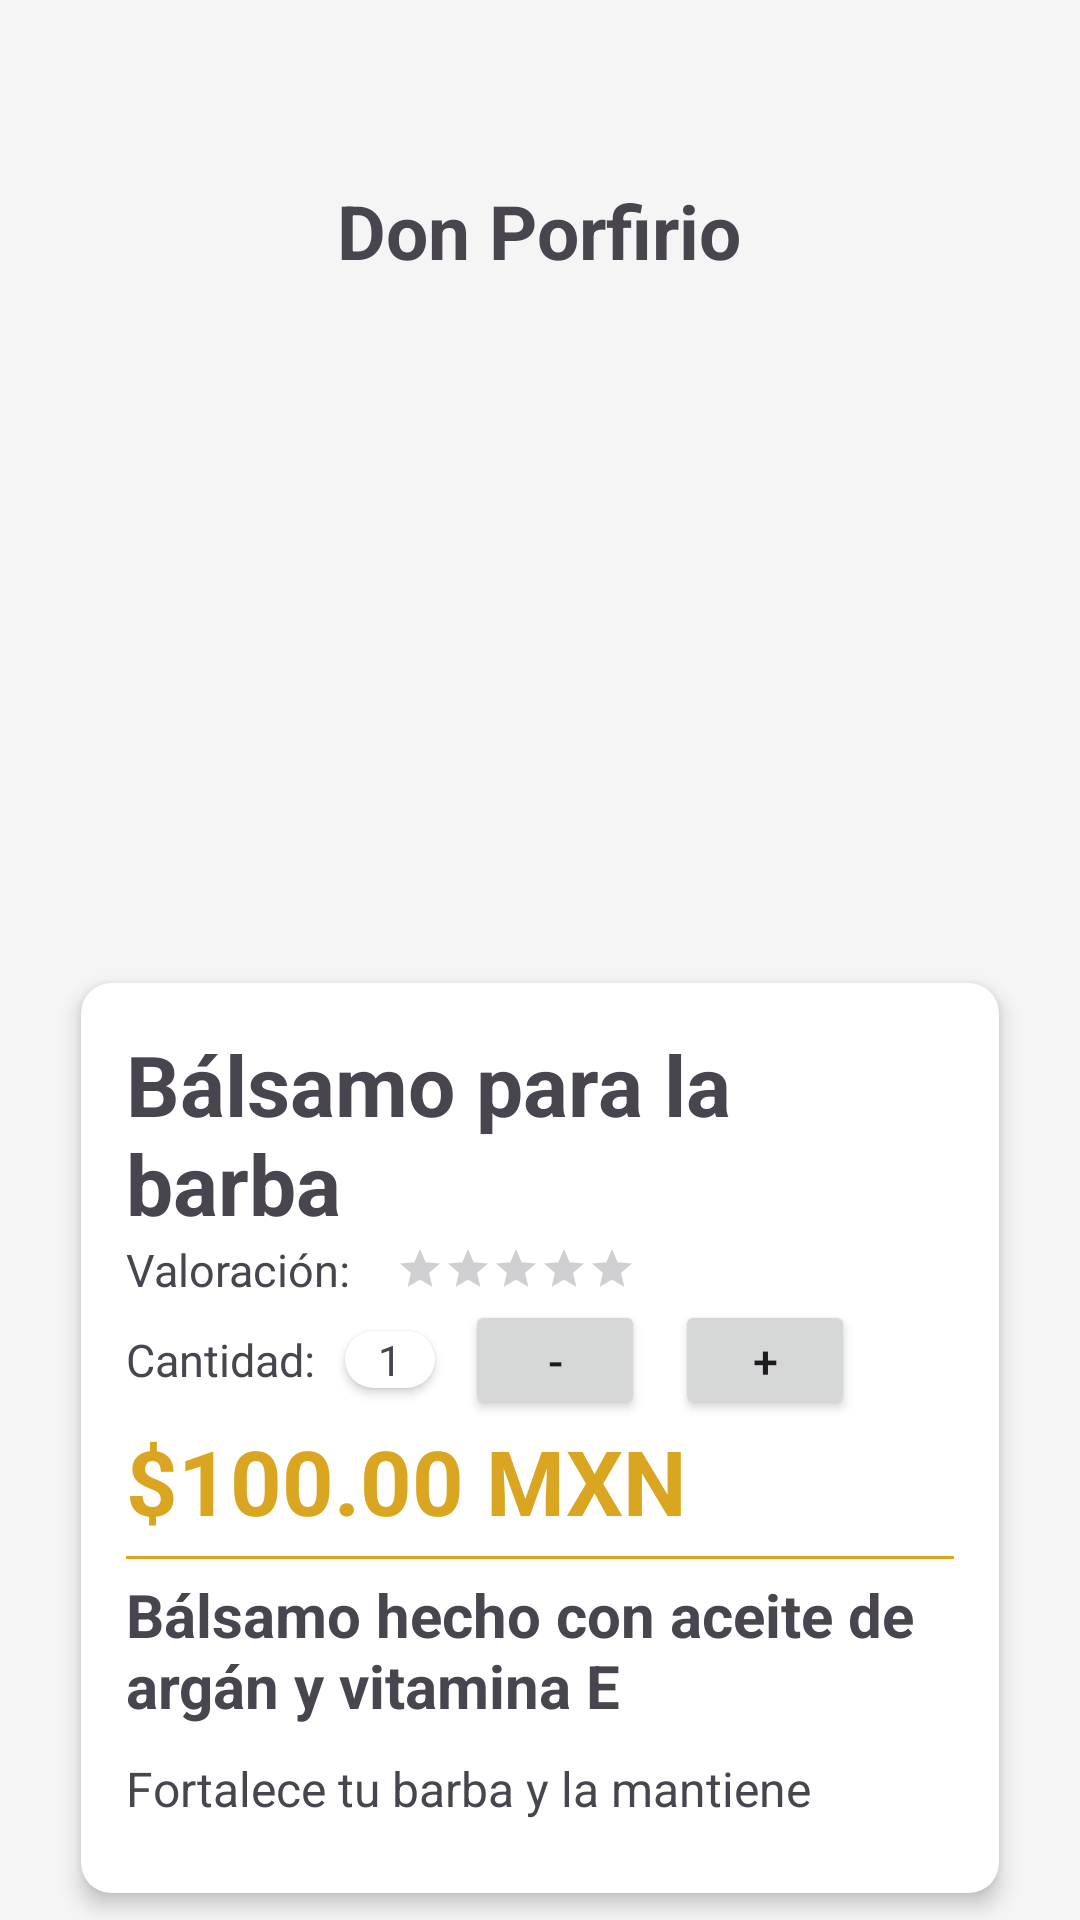

The Android layout XML behind this screen, and the referenced resources:
<!-- AndroidManifest.xml: application theme Theme.ProyectoIntegradorV1 -->
<!-- res/layout/activity_balsamo_barba.xml -->
<?xml version="1.0" encoding="utf-8"?>
<androidx.constraintlayout.widget.ConstraintLayout xmlns:android="http://schemas.android.com/apk/res/android"
    xmlns:app="http://schemas.android.com/apk/res-auto"
    xmlns:tools="http://schemas.android.com/tools"
    android:layout_width="match_parent"
    android:layout_height="match_parent"
    tools:context=".activities.individual_products.BalsamoBarbaActivity">

    
    
    <LinearLayout
        android:id="@+id/barLayout"
        android:layout_width="match_parent"
        android:layout_height="wrap_content"
        android:layout_margin="20dp"
        android:orientation="horizontal"
        app:layout_constraintEnd_toEndOf="parent"
        app:layout_constraintStart_toStartOf="parent"
        app:layout_constraintTop_toTopOf="parent">

        <ImageView
            android:id="@+id/btnReturn"
            android:layout_width="40dp"
            android:layout_height="40dp"
            android:src="@drawable/ic_arrow_back" />

    </LinearLayout>

    <LinearLayout
        android:id="@+id/LayoutPrincipal"
        android:layout_width="match_parent"
        android:layout_height="0dp"
        android:gravity="center"
        android:orientation="vertical"
        app:layout_constraintBottom_toBottomOf="parent"
        app:layout_constraintEnd_toEndOf="parent"
        app:layout_constraintStart_toStartOf="parent"
        app:layout_constraintTop_toBottomOf="@id/barLayout">

        <LinearLayout
            android:id="@+id/linearSup"
            android:layout_width="wrap_content"
            android:layout_height="wrap_content"
            android:gravity="center"
            android:orientation="vertical"
            app:layout_constraintBottom_toTopOf="@id/linearInf"
            app:layout_constraintEnd_toEndOf="parent"
            app:layout_constraintStart_toStartOf="parent"
            app:layout_constraintTop_toTopOf="parent">

            <LinearLayout
                android:id="@+id/linearTitulo"
                android:layout_width="wrap_content"
                android:layout_height="wrap_content"
                android:gravity="center"
                android:orientation="horizontal"
                app:layout_constraintBottom_toTopOf="@id/imgProducto4"
                app:layout_constraintEnd_toEndOf="parent"
                app:layout_constraintHorizontal_bias="0.5"
                app:layout_constraintStart_toStartOf="parent"
                app:layout_constraintTop_toTopOf="parent"
                app:layout_constraintVertical_bias="0.0">

                

                <TextView
                    android:id="@+id/txtMarca"
                    android:layout_width="wrap_content"
                    android:layout_height="wrap_content"
                    android:layout_gravity="center"
                    android:text="@string/donPorfirio"
                    android:textSize="25sp"
                    android:textStyle="bold" />

            </LinearLayout>

            <ImageView
                android:id="@+id/imgProducto4"
                android:layout_width="225dp"
                android:layout_height="225dp"
                android:layout_gravity="center_horizontal"
                android:src="@drawable/producto4"
                app:layout_constraintBottom_toBottomOf="parent"
                app:layout_constraintEnd_toEndOf="parent"
                app:layout_constraintStart_toStartOf="parent"
                app:layout_constraintTop_toBottomOf="@id/linearTitulo" />

        </LinearLayout>

        <LinearLayout
            android:id="@+id/linearInf"
            android:layout_width="match_parent"
            android:layout_height="wrap_content"
            android:gravity="center"
            android:orientation="horizontal"
            android:paddingHorizontal="20dp"
            app:layout_constraintBottom_toBottomOf="parent"
            app:layout_constraintEnd_toEndOf="parent"
            app:layout_constraintStart_toStartOf="parent"
            app:layout_constraintTop_toBottomOf="@id/linearSup">

            <androidx.cardview.widget.CardView
                android:id="@+id/cardDesc"
                android:layout_width="wrap_content"
                android:layout_height="wrap_content"
                app:cardCornerRadius="10dp"
                app:cardElevation="4dp"
                app:cardUseCompatPadding="true">

                <LinearLayout
                    android:id="@+id/linearDesc"
                    android:layout_width="match_parent"
                    android:layout_height="match_parent"
                    android:orientation="vertical"
                    android:padding="15dp">

                    <TextView
                        android:id="@+id/txtNombreProducto"
                        android:layout_width="wrap_content"
                        android:layout_height="wrap_content"
                        android:text="@string/balsamoBarba"
                        android:textSize="28sp"
                        android:textStyle="bold" />

                    <LinearLayout
                        android:id="@+id/linearValoracion"
                        android:layout_width="wrap_content"
                        android:layout_height="wrap_content"
                        android:orientation="horizontal">

                        <LinearLayout
                            android:layout_width="wrap_content"
                            android:layout_height="wrap_content"
                            android:gravity="center_vertical"
                            android:orientation="horizontal">

                            <TextView
                                android:id="@+id/txtValoracion"
                                android:layout_width="wrap_content"
                                android:layout_height="wrap_content"
                                android:layout_gravity="center_vertical"
                                android:layout_marginRight="15dp"
                                android:text="@string/valoracion"
                                android:textSize="15dp" />

                            <RatingBar
                                android:id="@+id/ratingBarPuntuacion"
                                style="@style/SmallRatingBar"
                                android:layout_width="wrap_content"
                                android:layout_height="wrap_content"
                                android:numStars="5" />

                        </LinearLayout>

                    </LinearLayout>

                    <LinearLayout
                        android:id="@+id/linearCantidad"
                        android:layout_width="wrap_content"
                        android:layout_height="wrap_content"
                        android:orientation="horizontal">

                        <TextView
                            android:id="@+id/txtCantidad"
                            android:layout_width="wrap_content"
                            android:layout_height="wrap_content"
                            android:layout_gravity="center"
                            android:layout_marginVertical="5dp"
                            android:layout_marginRight="10dp"
                            android:text="@string/cantidad"
                            android:textSize="15dp" />

                        <androidx.cardview.widget.CardView
                            android:id="@+id/cardStock"
                            android:layout_width="wrap_content"
                            android:layout_height="wrap_content"
                            android:layout_gravity="center"
                            android:layout_marginTop="5dp"
                            android:layout_marginBottom="5dp"
                            app:cardCornerRadius="10dp"
                            app:layout_constraintEnd_toEndOf="@id/txtCantidad">

                            <TextView
                                android:id="@+id/txtStock"
                                android:layout_width="30dp"
                                android:layout_height="match_parent"
                                android:gravity="center"
                                android:text="1" />

                        </androidx.cardview.widget.CardView>

                        <Button
                            android:id="@+id/btnMenos"
                            android:layout_width="60dp"
                            android:layout_height="40dp"
                            android:layout_gravity="right"
                            android:layout_marginLeft="10dp"
                            android:text="-"
                            android:textSize="15sp" />

                        <Button
                            android:id="@+id/btnMas"
                            android:layout_width="60dp"
                            android:layout_height="40dp"
                            android:layout_marginLeft="10dp"
                            android:gravity="center_horizontal"
                            android:text="+"
                            android:textSize="15sp" />
                    </LinearLayout>

                    <TextView
                        android:id="@+id/txtPrecio"
                        android:layout_width="wrap_content"
                        android:layout_height="wrap_content"
                        android:text="@string/cienPesos"
                        android:textColor="@color/golden_rod"
                        android:textSize="30dp"
                        android:textStyle="bold" />

                    <View
                        android:layout_width="match_parent"
                        android:layout_height="1dp"
                        android:layout_marginVertical="5dp"
                        android:background="@color/golden_rod" />

                    <TextView
                        android:id="@+id/txtDescMat"
                        android:layout_width="wrap_content"
                        android:layout_height="wrap_content"
                        android:text="@string/balsamoBarbaMat"
                        android:textSize="20dp"
                        android:textStyle="bold" />

                    <TextView
                        android:id="@+id/txtDesc"
                        android:layout_width="wrap_content"
                        android:layout_height="wrap_content"
                        android:layout_marginVertical="10dp"
                        android:text="@string/donPorfDesc"
                        android:textSize="16dp" />

                    <Button
                        android:id="@+id/btnCompra"
                        android:layout_width="match_parent"
                        android:layout_height="wrap_content"
                        android:layout_gravity="center_horizontal"
                        android:onClick="reservar"
                        android:text="@string/btnCompra"
                        android:textStyle="bold" />

                </LinearLayout>

            </androidx.cardview.widget.CardView>

        </LinearLayout>

    </LinearLayout>

</androidx.constraintlayout.widget.ConstraintLayout>
<!-- resources referenced by this layout -->
<resources>
  <color name="golden_rod">#DAA520</color>
  <string name="balsamoBarba">Bálsamo para la barba</string>
  <string name="balsamoBarbaMat">Bálsamo hecho con aceite de argán y vitamina E</string>
  <string name="btnCompra">Apartar producto(s)</string>
  <string name="cantidad">Cantidad: </string>
  <string name="cienPesos">$100.00 MXN</string>
  <string name="donPorfDesc">Fortalece tu barba y la mantiene saludable e hidratada.</string>
  <string name="donPorfirio">Don Porfirio</string>
  <string name="valoracion">Valoración: </string>
  <style name="SmallRatingBar" parent="Widget.AppCompat.RatingBar.Small">
      </style>
  <style name="Theme.ProyectoIntegradorV1" parent="Base.Theme.ProyectoIntegradorV1" />
  <style name="Base.Theme.ProyectoIntegradorV1" parent="Theme.Material3.DayNight.NoActionBar">
          
  
          
          <item name="colorPrimary">@color/golden_rod</item>
          <item name="colorPrimaryVariant">@color/golden_yellow</item>
          <item name="colorOnPrimary">@color/white</item>
          <item name="colorOnSecondary">@color/black</item>
          <item name="android:colorBackground">@color/medium_white</item>
      </style>
  <color name="golden_yellow">#FFDF00</color>
  <color name="white">#FFFFFFFF</color>
  <color name="black">#FF000000</color>
  <color name="medium_white">#F5F5F5</color>
</resources>
